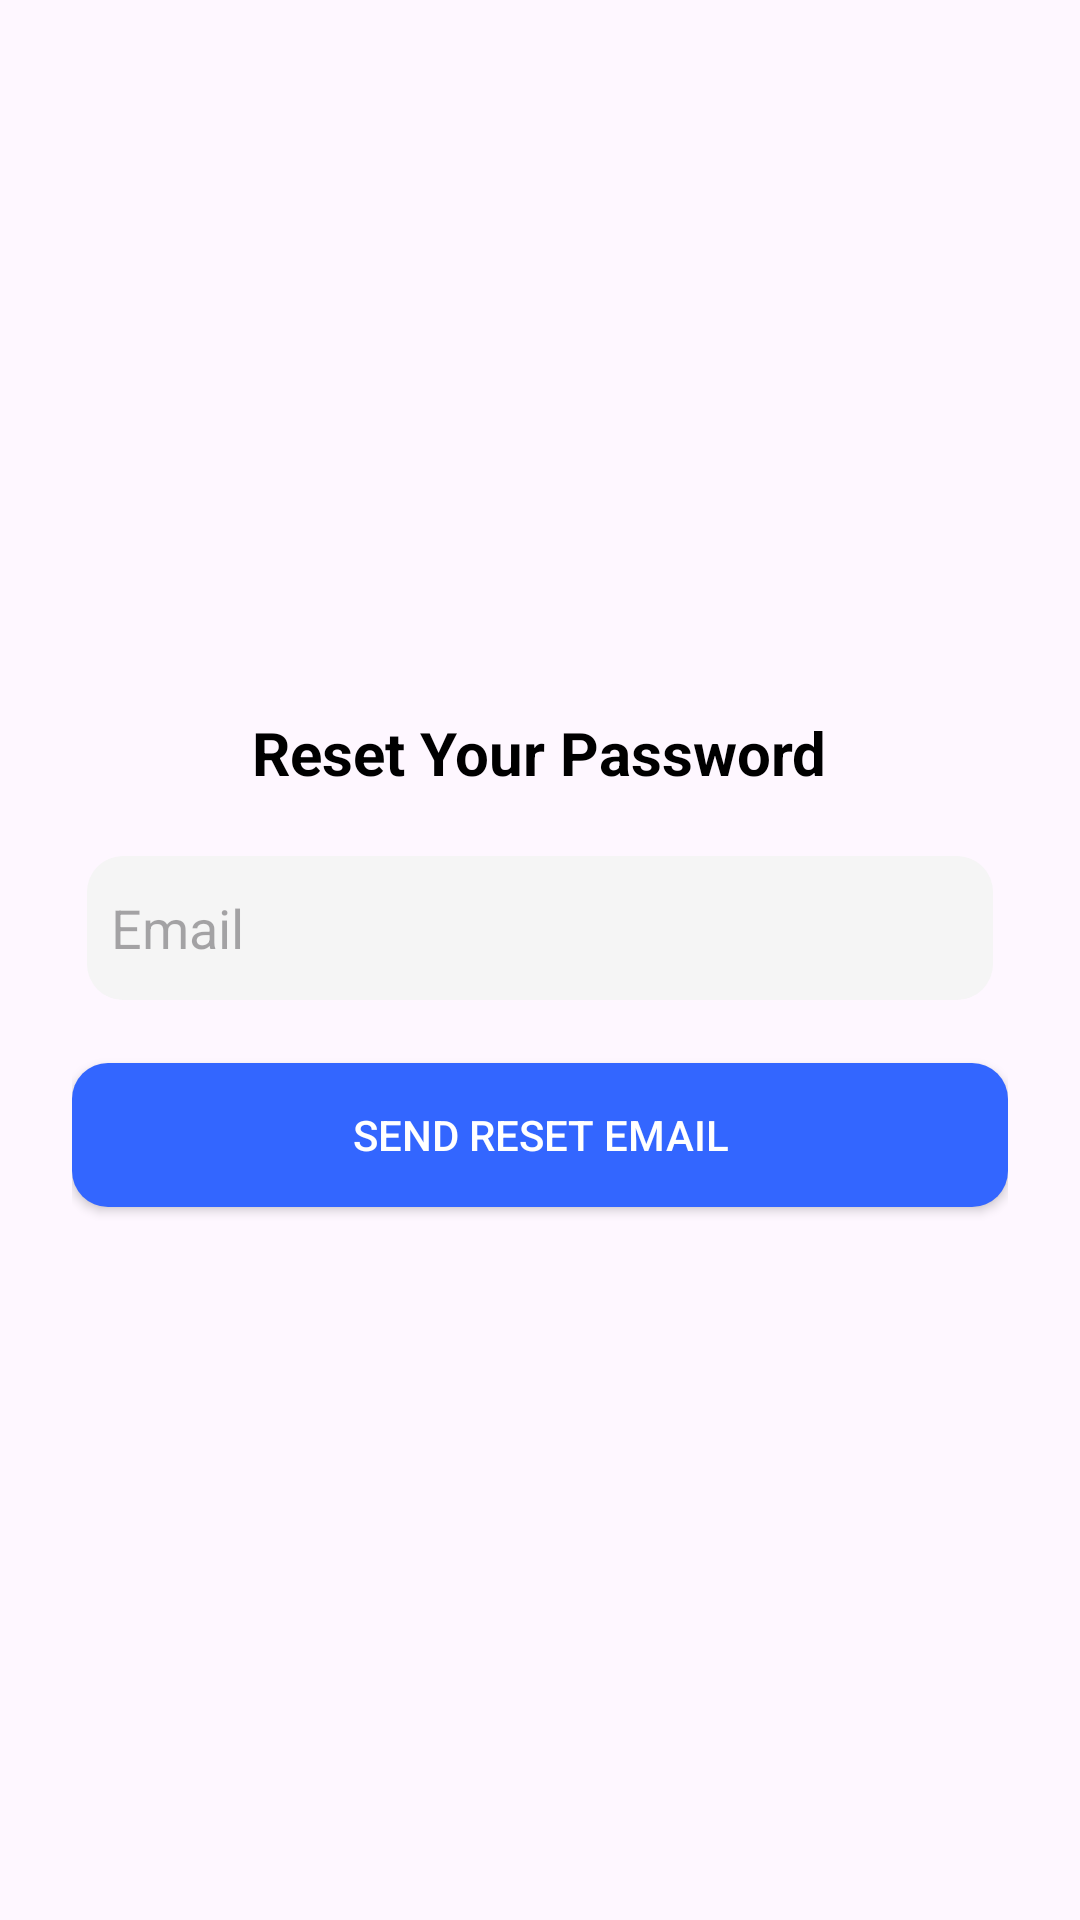

Reconstruct the res/layout file that produces this screen, plus the resources it refers to.
<!-- AndroidManifest.xml: application theme Theme.TradeBuddy -->
<!-- res/layout/activity_forgot_password.xml -->
<?xml version="1.0" encoding="utf-8"?>
<androidx.appcompat.widget.LinearLayoutCompat xmlns:android="http://schemas.android.com/apk/res/android"
    xmlns:app="http://schemas.android.com/apk/res-auto"
    xmlns:tools="http://schemas.android.com/tools"
    android:id="@+id/main"
    android:layout_width="match_parent"
    android:layout_height="match_parent"
    tools:context=".ForgotPasswordActivity"
    android:orientation="vertical"
    android:fitsSystemWindows="true"
    android:padding="24dp"
    android:gravity="center">

    <androidx.appcompat.widget.AppCompatTextView
        android:layout_width="wrap_content"
        android:layout_height="wrap_content"
        android:text="@string/reset_your_password"
        android:layout_marginBottom="16dp"
        android:textSize="20sp"
        android:textStyle="bold"
        android:textColor="@color/black"/>

    <androidx.appcompat.widget.AppCompatEditText
        android:layout_width="match_parent"
        android:layout_height="48dp"
        android:id="@+id/edtEmail"
        android:hint="@string/email"
        android:inputType="textEmailAddress"
        android:background="@drawable/edittext_bg"
        android:layout_margin="5dp"
        android:padding="8dp"/>
    
    <androidx.appcompat.widget.AppCompatButton
        android:layout_width="match_parent"
        android:layout_height="wrap_content"
        android:id="@+id/btnSendReset"
        android:layout_marginTop="16dp"
        android:text="@string/send_reset_email"
        android:background="@drawable/button_bg"
        android:textColor="@color/white"/>

</androidx.appcompat.widget.LinearLayoutCompat>
<!-- resources referenced by this layout -->
<resources>
  <color name="black">#FF000000</color>
  <color name="white">#FFFFFFFF</color>
  <!-- drawable button_bg (drawable) -->
  <?xml version="1.0" encoding="utf-8"?>
  <shape xmlns:android="http://schemas.android.com/apk/res/android">
  <solid android:color="#3366FF"/>
      <corners android:radius="12dp"/>
  </shape>
  <!-- drawable edittext_bg (drawable) -->
  <?xml version="1.0" encoding="utf-8"?>
  <shape xmlns:android="http://schemas.android.com/apk/res/android">
  <solid android:color="#F5F5F5"/>
      <corners android:radius="12dp"/>
  </shape>
  <string name="email">Email</string>
  <string name="reset_your_password">Reset Your Password</string>
  <string name="send_reset_email">Send Reset Email</string>
  <style name="Theme.TradeBuddy" parent="Base.Theme.TradeBuddy" />
  <style name="Base.Theme.TradeBuddy" parent="Theme.Material3.DayNight.NoActionBar">
          
          
      </style>
</resources>
